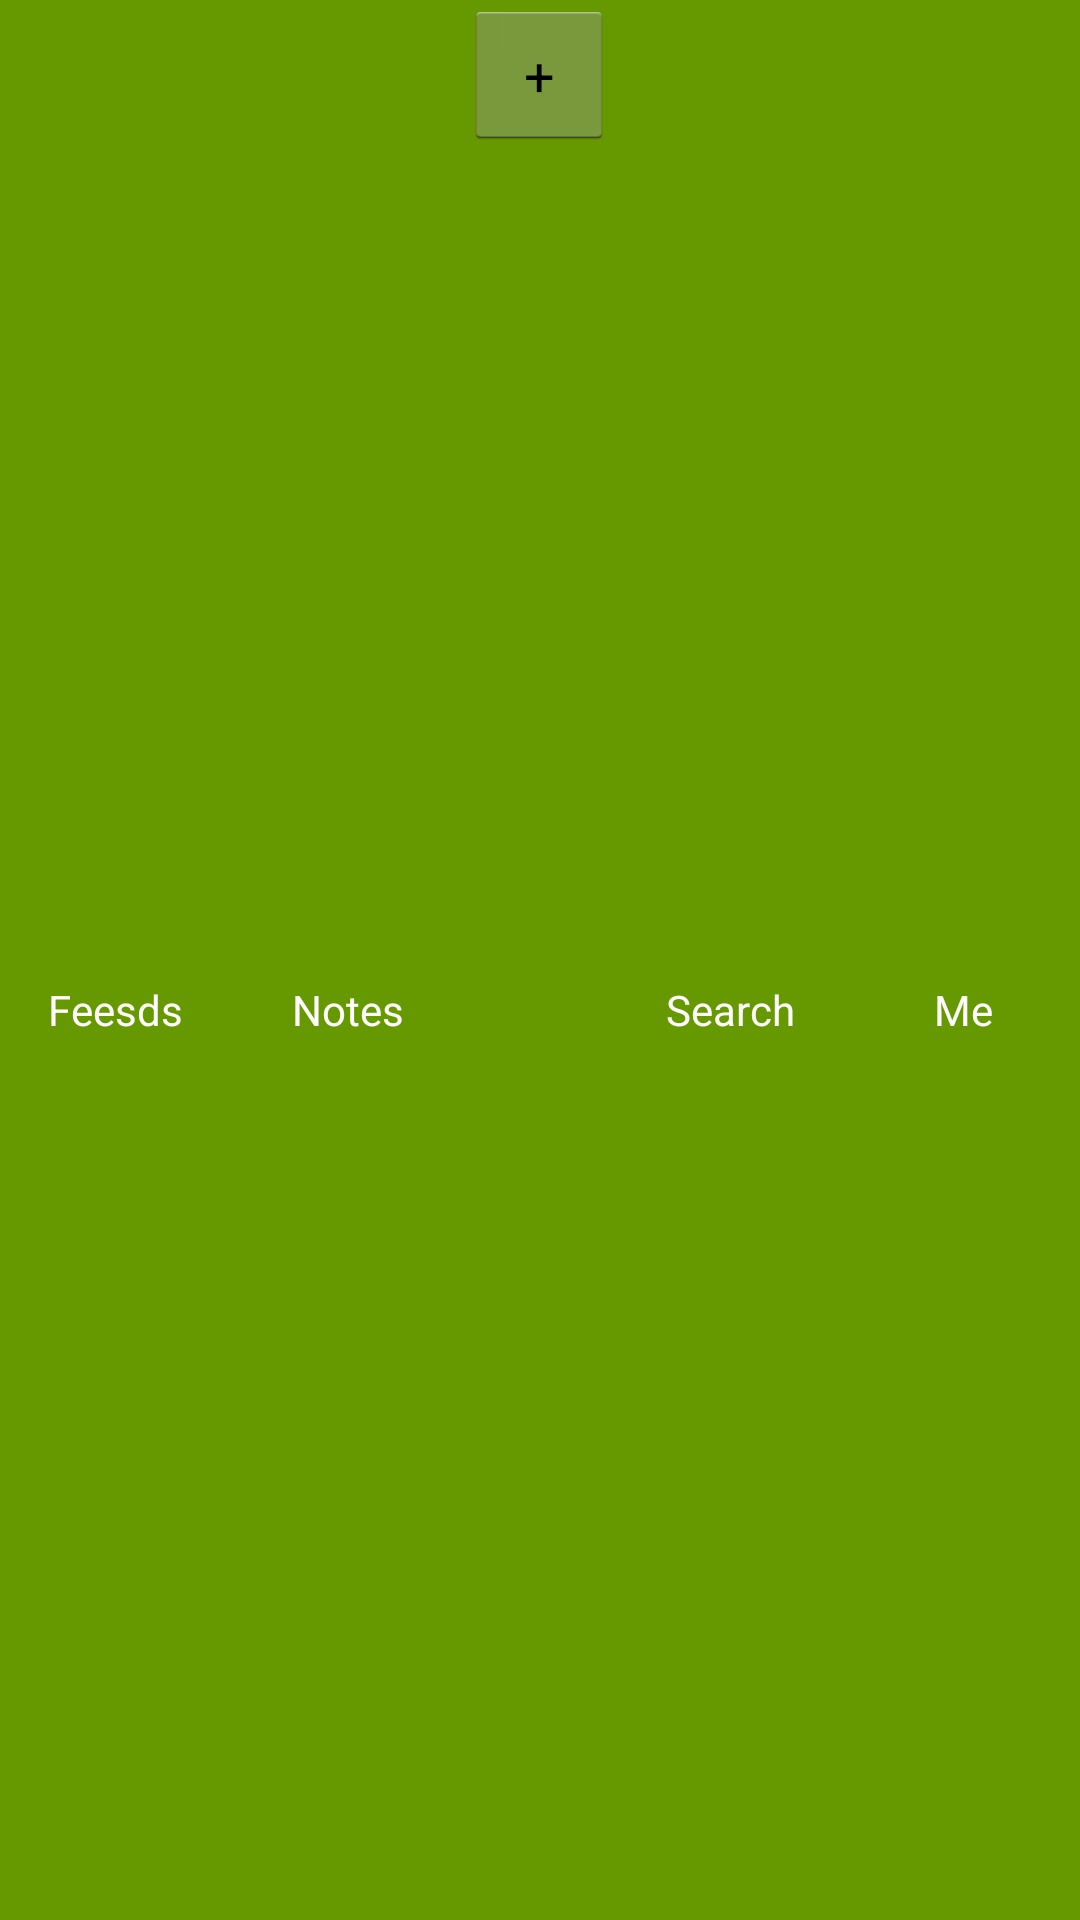

Reconstruct the res/layout file that produces this screen, plus the resources it refers to.
<!-- AndroidManifest.xml: application theme AppTheme -->
<!-- res/layout/fragment_main_tabbar.xml -->
<?xml version="1.0" encoding="utf-8"?>
<LinearLayout xmlns:android="http://schemas.android.com/apk/res/android"
    android:layout_width="match_parent"
    android:layout_height="60dp"
    android:orientation="horizontal"
    android:background="@android:color/holo_green_dark">

    <LinearLayout
        android:id="@+id/tab_feeds"
        android:layout_width="0dp"
        android:layout_height="match_parent"
        android:layout_weight="1"
        android:background="@drawable/tab_background"
        android:gravity="center"
        android:orientation="vertical">

        <ImageView
            android:layout_width="32dp"
            android:layout_height="32dp"
            android:scaleType="fitCenter"
            android:src="@drawable/ic_launcher" />

        <TextView
            android:layout_width="wrap_content"
            android:layout_height="wrap_content"
            android:textColor="@android:color/white"
            android:text="Feesds" />
    </LinearLayout>

    <LinearLayout
        android:id="@+id/tab_notes"
        android:layout_width="0dp"
        android:layout_height="match_parent"
        android:layout_weight="1"
        android:background="@drawable/tab_background"
        android:gravity="center"
        android:orientation="vertical">

        <ImageView
            android:layout_width="32dp"
            android:layout_height="32dp"
            android:scaleType="fitCenter"
            android:src="@drawable/ic_launcher" />

        <TextView
            android:layout_width="wrap_content"
            android:layout_height="wrap_content"
            android:textColor="@android:color/white"
            android:text="Notes" />
    </LinearLayout>

    <Button
        android:id="@+id/btn_new"
        android:layout_width="50dp"
        android:layout_height="50dp"
        android:gravity="center"
        android:text="+" />

    <LinearLayout
        android:id="@+id/tab_search"
        android:layout_width="0dp"
        android:layout_height="match_parent"
        android:layout_weight="1"
        android:background="@drawable/tab_background"
        android:gravity="center"
        android:orientation="vertical">

        <ImageView
            android:layout_width="32dp"
            android:layout_height="32dp"
            android:scaleType="fitCenter"
            android:src="@drawable/ic_launcher" />

        <TextView
            android:layout_width="wrap_content"
            android:layout_height="wrap_content"
            android:textColor="@android:color/white"
            android:text="Search" />
    </LinearLayout>

    <LinearLayout
        android:id="@+id/tab_me"
        android:layout_width="0dp"
        android:layout_height="match_parent"
        android:layout_weight="1"
        android:background="@drawable/tab_background"
        android:gravity="center"
        android:orientation="vertical">

        <ImageView
            android:layout_width="32dp"
            android:layout_height="32dp"
            android:scaleType="fitCenter"
            android:src="@drawable/ic_launcher" />

        <TextView
            android:layout_width="wrap_content"
            android:layout_height="wrap_content"
            android:textColor="@android:color/white"
            android:text="Me" />
    </LinearLayout>


</LinearLayout>
<!-- resources referenced by this layout -->
<resources>
  <!-- drawable tab_background (drawable) -->
  <?xml version="1.0" encoding="utf-8"?>
  <selector xmlns:android="http://schemas.android.com/apk/res/android">
  <item android:state_selected="true"
      android:drawable="@drawable/tabbar_bg">
  
  </item>
  <item android:drawable="@android:color/transparent"></item>
  </selector>
  <style name="AppTheme" parent="android:Theme.Holo.Light.DarkActionBar">
          <item name="android:windowActionBar">false</item>
          <item name="android:windowNoTitle">true</item>
          
      </style>
</resources>
